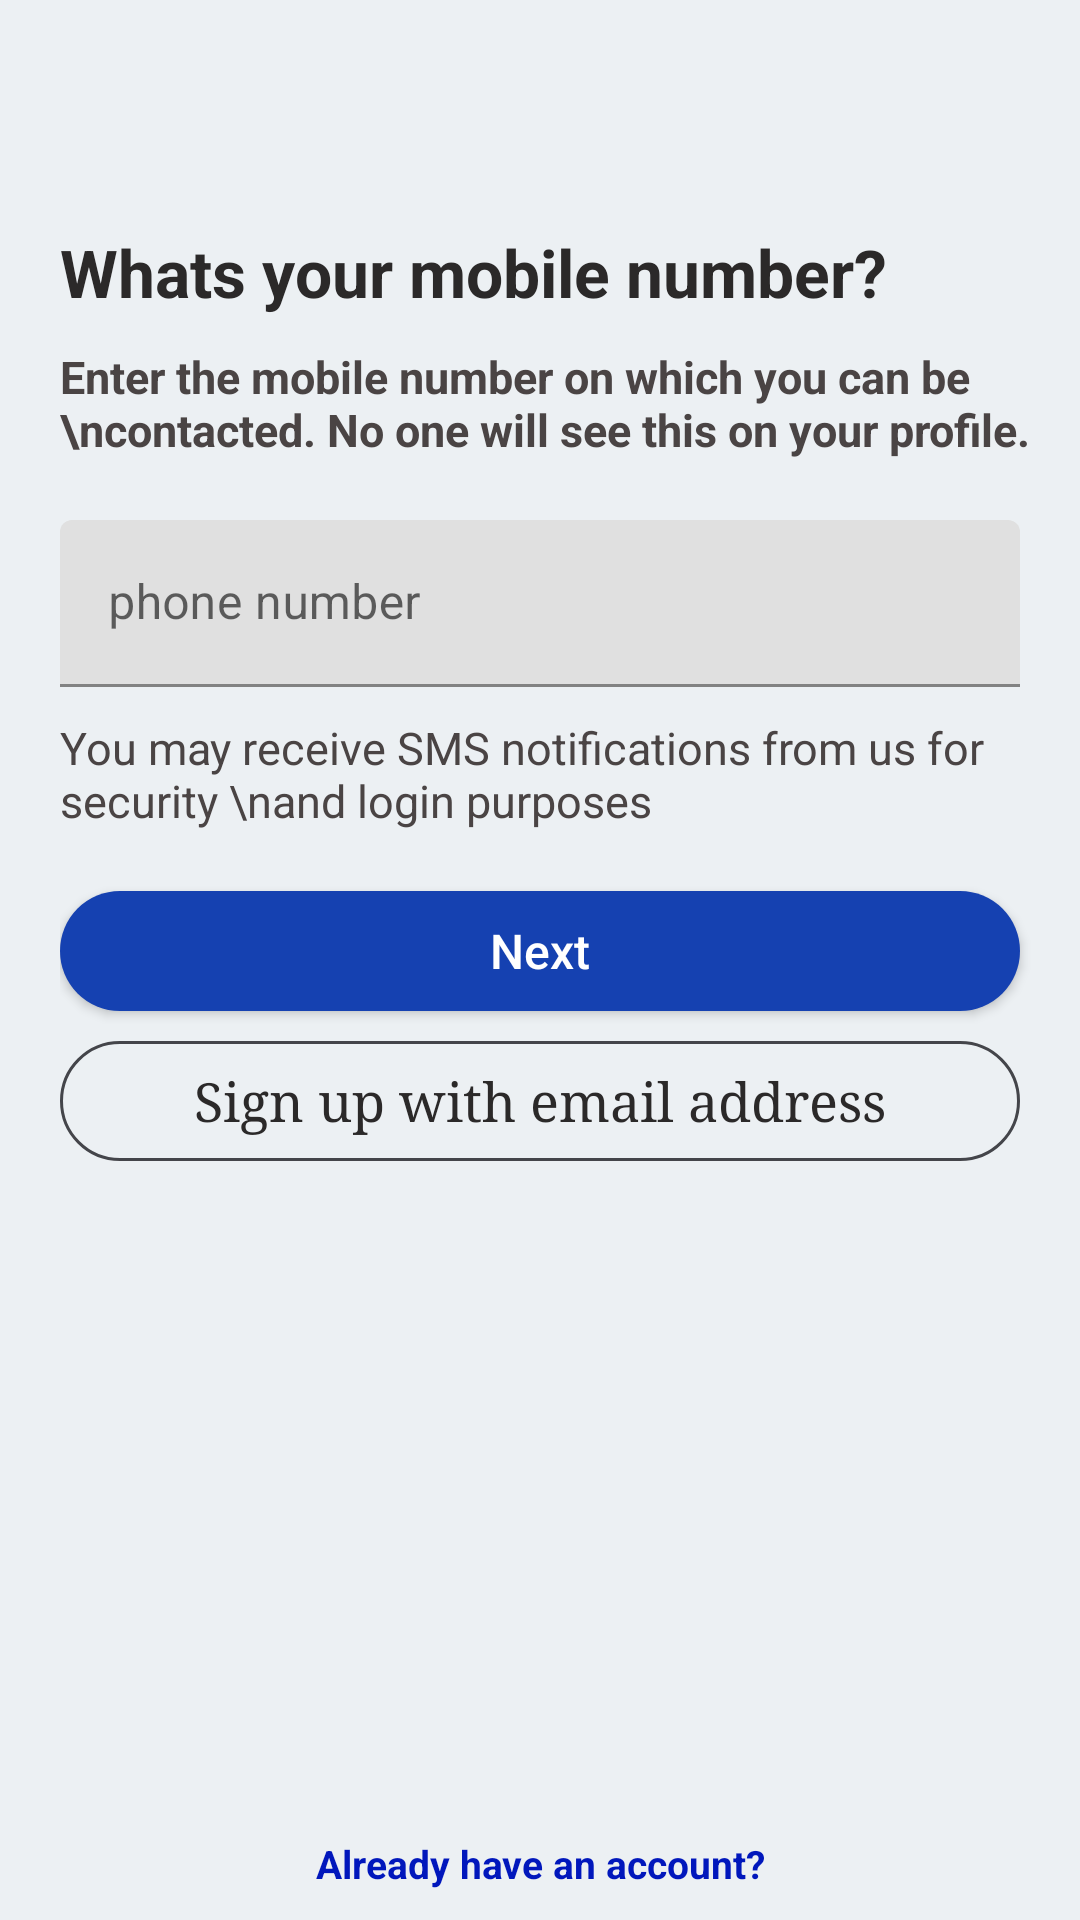

The Android layout XML behind this screen, and the referenced resources:
<!-- AndroidManifest.xml: application theme Theme.Instagram -->
<!-- res/layout/activity_registation.xml -->
<?xml version="1.0" encoding="utf-8"?>
<RelativeLayout xmlns:android="http://schemas.android.com/apk/res/android"
    xmlns:app="http://schemas.android.com/apk/res-auto"
    xmlns:tools="http://schemas.android.com/tools"
    android:layout_width="match_parent"
    android:layout_height="match_parent"
    tools:context=".Registation"
    android:background="#ecf0f3"
    >

    <androidx.appcompat.widget.Toolbar
        android:id="@+id/toolbar"
        android:layout_width="match_parent"
        android:layout_height="?attr/actionBarSize"
        android:background="#ecf0f3"
        app:navigationIcon="@drawable/baseline_arrow_back_24"
        android:layout_marginTop="20dp"
        />

    <LinearLayout
        android:layout_width="match_parent"
        android:layout_height="wrap_content"
        android:orientation="vertical"
        android:layout_below="@+id/toolbar"
        android:layout_marginLeft="20sp"
        >

        <TextView
            android:layout_width="match_parent"
            android:layout_height="wrap_content"
            android:text="Whats your mobile number?"
            android:textSize="22dp"
            android:textColor="#2B2929"
            android:textStyle="bold"
            />


        <TextView
            android:layout_width="match_parent"
            android:layout_height="wrap_content"
            android:text="Enter the mobile number on which you can be \ncontacted. No one will see this on your profile."
            android:textSize="15dp"
            android:textColor="#4A4444"
            android:layout_marginTop="10dp"
            android:textStyle="bold"
            />

        <com.google.android.material.textfield.TextInputLayout
            android:id="@+id/textField"
            android:layout_width="match_parent"
            android:layout_height="wrap_content"
            android:hint="phone number"
            android:layout_marginTop="20sp"
            android:layout_marginRight="20sp"
            >

            <com.google.android.material.textfield.TextInputEditText
                android:layout_width="match_parent"
                android:layout_height="wrap_content"
                />

        </com.google.android.material.textfield.TextInputLayout>

        <TextView
            android:layout_width="match_parent"
            android:layout_height="wrap_content"
            android:text="You may receive SMS notifications from us for security \nand login purposes "
            android:textSize="15dp"
            android:textColor="#4A4444"
            android:layout_marginTop="10dp"
            />


        <androidx.appcompat.widget.AppCompatButton
            android:background="@drawable/buttonbcc"
            android:layout_width="match_parent"
            android:layout_height="40dp"
            android:textColor="@color/white"
            android:text="Next"
            android:textSize="16sp"
            android:layout_marginTop="20dp"
            android:textAllCaps="false"
            android:layout_marginRight="20sp"
            android:clickable="true"
            android:foreground="?attr/selectableItemBackground"
            />

        <TextView
            android:id="@+id/create_acc_withemail"
            android:layout_width="match_parent"
            android:layout_height="40dp"
            android:text="Sign up with email address"
            android:gravity="center"
            android:layout_marginTop="10dp"
            android:textSize="18sp"
            android:textColor="#2B2929"
            android:layout_marginRight="20sp"
            android:background="@drawable/circle_transparent_one"
            android:fontFamily="serif"
            android:clickable="true"
            android:foreground="?attr/selectableItemBackground"
            />


    </LinearLayout>

    <TextView
        android:id="@+id/alredyhave_ACC"
        android:layout_width="match_parent"
        android:layout_height="wrap_content"
        android:layout_marginTop="10sp"
        android:gravity="center"
        android:text="Already have an account?"
        android:textColor="#0117BC"
        android:textSize="13sp"
        android:textStyle="bold"
        android:layout_alignParentBottom="true"
        android:layout_marginBottom="10dp"
        android:clickable="true"
        android:foreground="?attr/selectableItemBackground"
        />


</RelativeLayout>
<!-- resources referenced by this layout -->
<resources>
  <!-- drawable buttonbcc (drawable) -->
  <?xml version="1.0" encoding="utf-8"?>
  <selector xmlns:android="http://schemas.android.com/apk/res/android">
  
  
      <item>
          <shape android:shape="rectangle"
              >
              <solid android:color="#1541B1" />
              <corners android:radius="20dp"
                  />
          </shape>
      </item>
  
  
  </selector>
  <!-- drawable circle_transparent_one (drawable) -->
  <?xml version="1.0" encoding="utf-8"?>
  <shape
      xmlns:android="http://schemas.android.com/apk/res/android"
      android:shape="rectangle">
  
      <solid
          android:color="@android:color/transparent"
          />
  
      <stroke
          android:color="#44454A"
          android:width="1dp"
          />
  
      <size
          android:width="120dp"
          android:height="120dp"
          />
  
      <corners
          android:radius="20sp"
          />
  
  </shape>
  <style name="Theme.Instagram" parent="Theme.MaterialComponents.DayNight.NoActionBar">
          
          <item name="colorPrimary">@color/purple_500</item>
          <item name="colorPrimaryVariant">#FFFFFF</item>
          <item name="colorOnPrimary">@color/white</item>
          
          <item name="colorSecondary">@color/teal_200</item>
          <item name="colorSecondaryVariant">@color/teal_700</item>
          <item name="colorOnSecondary">@color/black</item>
          
          <item name="android:statusBarColor">?attr/colorPrimaryVariant</item>
          
          <item name="android:windowLightStatusBar">true</item>
  
          <item name="colorPrimaryDark">@color/black</item>
  
      </style>
  <!-- not gathered from this repository: default colours our renderer supplied (Android Studio template values) -->
  <color name="purple_500">#FF6200EE</color>
  <color name="teal_200">#FF03DAC5</color>
  <color name="teal_700">#FF018786</color>
  <color name="black">#FF000000</color>
  <color name="white">#FFFFFFFF</color>
</resources>
